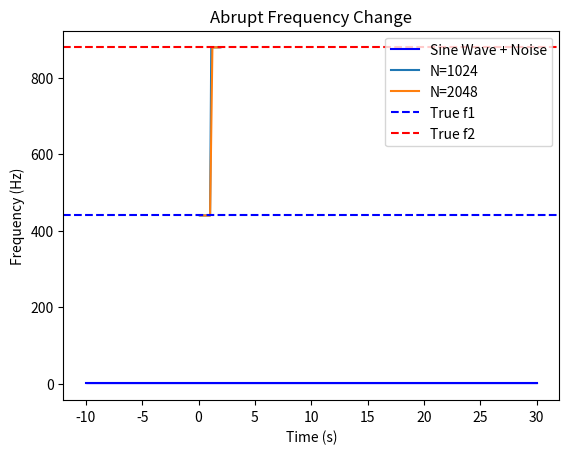

Source code (Python): (Note: this script raises an exception after producing the figure.)
import numpy as np
import matplotlib.pyplot as plt
from scipy.signal import butter, lfilter
from scipy.io import wavfile
from scipy.signal import resample_poly

# Baseline frequency detection function
def freq_detection(x_n, fs, N=1024):
    timestamps = []
    freqs = []
    for window_start in range(0, len(x_n) - N + 1, N):
        window_end = window_start + N
        x_slice = x_n[window_start:window_end]
        X_m = np.fft.rfft(x_slice, n=N)
        X_m[0] = 0
        m_peak = np.argmax(np.abs(X_m))
        freqs.append(m_peak * fs / N)
        timestamps.append(window_end / fs)
    return np.array(timestamps), np.array(freqs)

# Helper Functions
def sine_wave_with_noise(f, fs, duration, noise_level):
    t = np.linspace(0, duration, int(fs * duration), endpoint=False)
    sine_wave = np.sin(2 * np.pi * f * t)
    noise = noise_level * np.random.normal(size=t.shape)
    return t, sine_wave + noise

def abrupt_frequency_change(f1, f2, fs, duration):
    t = np.linspace(0, duration, int(fs * duration), endpoint=False)
    split_point = len(t) // 2
    wave = np.concatenate([
        np.sin(2 * np.pi * f1 * t[:split_point]),
        np.sin(2 * np.pi * f2 * t[split_point:])
    ])
    return t, wave

def add_noise(signal, snr_db):
    signal_power = np.mean(signal ** 2)
    noise_power = signal_power / (10 ** (snr_db / 10))
    noise = np.random.normal(0, np.sqrt(noise_power), signal.shape)
    return signal + noise

def plot_with_shaded_error(snr_values, errors, label, color):
    mean_errors = [np.mean(err) for err in errors]
    std_errors = [np.std(err) for err in errors]
    
    plt.plot(snr_values, mean_errors, label=label, color=color)
    plt.fill_between(
        snr_values,
        np.array(mean_errors) - np.array(std_errors),
        np.array(mean_errors) + np.array(std_errors),
        color=color,
        alpha=0.3
    )

# Test functions
def test_sine_wave_with_noise():
    fs = 10000
    f = 440
    duration = 2
    snr_values = np.linspace(-10, 30, 10)
    errors = []
    for snr_db in snr_values:
        _, noisy_signal = sine_wave_with_noise(f, fs, duration, 0)
        noisy_signal = add_noise(noisy_signal, snr_db)
        _, freqs = freq_detection(noisy_signal, fs, N=1024)
        errors.append(np.abs(freqs - f))
    plot_with_shaded_error(snr_values, errors, "Sine Wave + Noise", "blue")
    plt.title("Frequency Detection Error vs SNR (Sine Wave)")
    plt.xlabel("SNR (dB)")
    plt.ylabel("Error (Hz)")
    plt.legend()
    plt.grid()
    plt.show()

def test_abrupt_frequency_change():
    fs = 10000
    f1, f2 = 440, 880
    duration = 2
    _, signal = abrupt_frequency_change(f1, f2, fs, duration)
    for N in [1024, 2048]:
        timestamps, freqs = freq_detection(signal, fs, N=N)
        plt.plot(timestamps, freqs, label=f"N={N}")
    plt.axhline(f1, color='blue', linestyle='--', label="True f1")
    plt.axhline(f2, color='red', linestyle='--', label="True f2")
    plt.title("Abrupt Frequency Change")
    plt.xlabel("Time (s)")
    plt.ylabel("Frequency (Hz)")
    plt.legend()
    plt.grid()
    plt.show()

def test_musical_signal():
    fs, signal = wavfile.read('./SampleAudio/B_oboe.wav')
    signal = signal / np.max(np.abs(signal))
    snr_values = np.linspace(-10, 30, 10)
    errors = []
    for snr_db in snr_values:
        noisy_signal = add_noise(signal, snr_db)
        _, freqs = freq_detection(noisy_signal, fs, N=1024)
        errors.append(np.abs(freqs - 440))  # Assume A4 note
    plot_with_shaded_error(snr_values, errors, "Musical Signal + Noise", "green")
    plt.title("Frequency Detection Error vs SNR (Musical Signal)")
    plt.xlabel("SNR (dB)")
    plt.ylabel("Error (Hz)")
    plt.legend()
    plt.grid()
    plt.show()

def test_vocal_signal():
    fs, signal = wavfile.read('./SampleAudio/Zauberflöte_vocal.wav')
    signal = signal / np.max(np.abs(signal))
    snr_values = np.linspace(-10, 30, 10)
    errors = []
    for snr_db in snr_values:
        noisy_signal = add_noise(signal, snr_db)
        _, freqs = freq_detection(noisy_signal, fs, N=1024)
        errors.append(np.abs(freqs - 440))  # Assume A4 note
    plot_with_shaded_error(snr_values, errors, "Vocal Signal + Noise", "red")
    plt.title("Frequency Detection Error vs SNR (Vocal Signal)")
    plt.xlabel("SNR (dB)")
    plt.ylabel("Error (Hz)")
    plt.legend()
    plt.grid()
    plt.show()

# Main Execution
if __name__ == "__main__":
    test_sine_wave_with_noise()
    test_abrupt_frequency_change()
    test_musical_signal()
    test_vocal_signal()